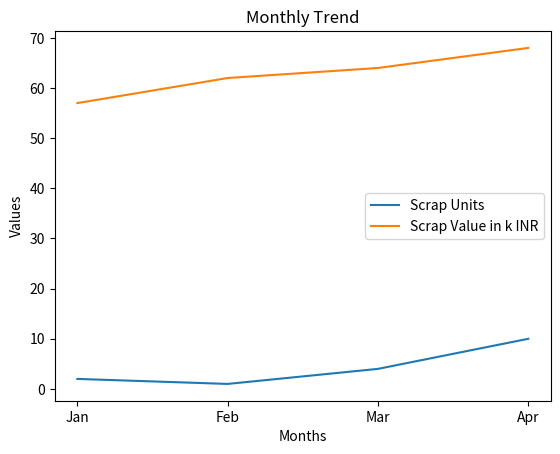

This chart was generated by the following Python code:
import pandas as pd
from matplotlib import pyplot as plt

x = ("Jan", "Feb", "Mar", "Apr")
y = (2, 1, 4, 10)
z = (57, 62, 64, 68)
plt.plot (x, y)
plt.plot (x, z)
plt.xlabel("Months")
plt.ylabel("Values")
plt.title("Monthly Trend")
plt.legend(["Scrap Units", "Scrap Value in k INR"])

plt.show()